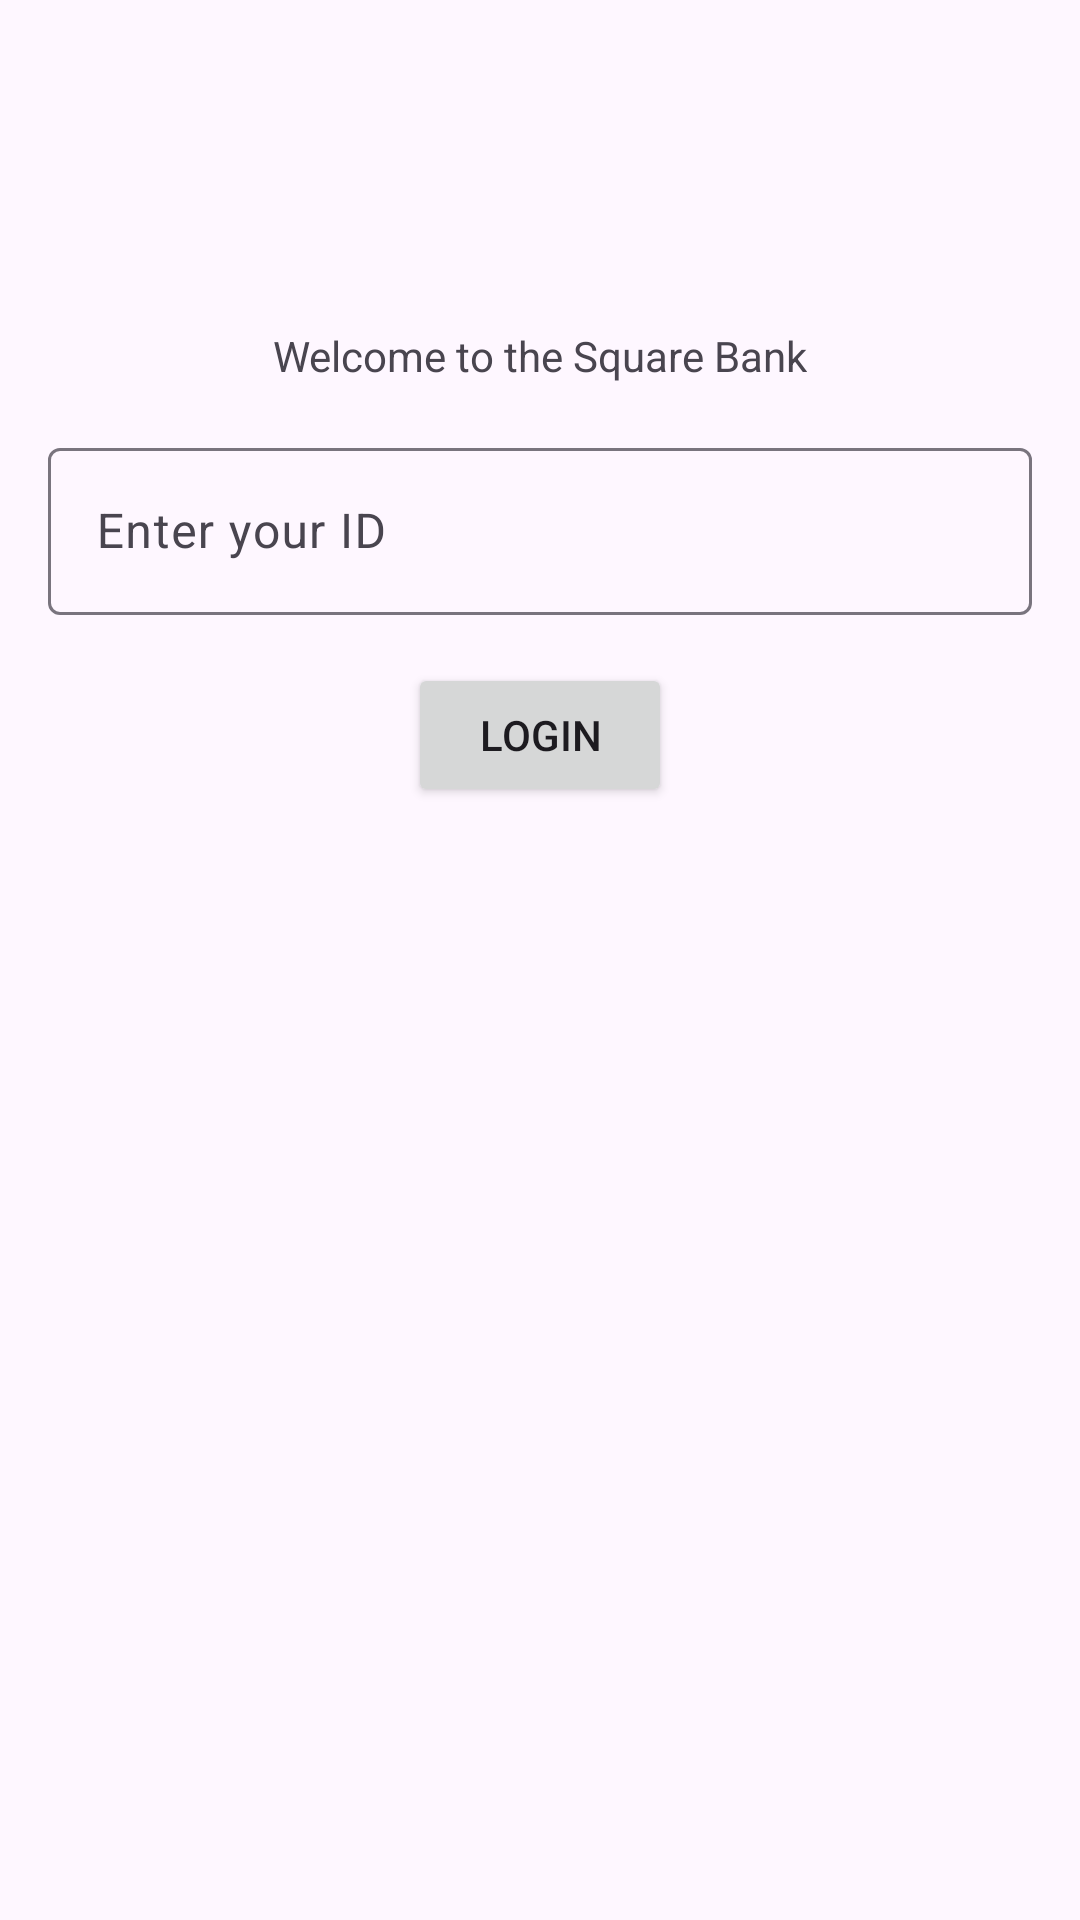

Android layout source for this screen:
<!-- AndroidManifest.xml: application theme Theme.BankSquare -->
<!-- res/layout/activity_main.xml -->
<?xml version="1.0" encoding="utf-8"?>
<androidx.constraintlayout.widget.ConstraintLayout xmlns:android="http://schemas.android.com/apk/res/android"
    xmlns:app="http://schemas.android.com/apk/res-auto"
    xmlns:tools="http://schemas.android.com/tools"
    android:layout_width="match_parent"
    android:layout_height="match_parent"
    tools:context=".ui.welcome.MainActivity">

    <TextView
        android:id="@+id/txv_wellcome"
        android:layout_width="wrap_content"
        android:layout_height="wrap_content"
        android:text="@string/txt_wellcome"
        android:layout_marginTop="@dimen/topToTop"
        android:layout_marginEnd="@dimen/EndToEnd"
        android:layout_marginStart="@dimen/startTostar"
        app:layout_constraintBottom_toBottomOf="@id/title_idCorrentista"
        app:layout_constraintLeft_toLeftOf="parent"
        app:layout_constraintRight_toRightOf="parent"
        app:layout_constraintTop_toTopOf="parent" />

    <com.google.android.material.textfield.TextInputLayout
        android:id="@+id/title_idCorrentista"
        android:layout_width="0dp"
        android:layout_height="wrap_content"
        android:hint="@string/edt_id_holder"
        android:layout_marginTop="@dimen/topToBotton"
        android:layout_marginEnd="@dimen/EndToEnd"
        android:layout_marginStart="@dimen/startTostar"
        app:layout_constraintTop_toBottomOf="@id/txv_wellcome"
        app:layout_constraintStart_toStartOf="parent"
        app:layout_constraintEnd_toEndOf="parent">

        <com.google.android.material.textfield.TextInputEditText
            android:id="@+id/txt_edt_idCorrentista"
            android:layout_width="match_parent"
            android:layout_height="wrap_content"
            android:inputType="number"/>
    </com.google.android.material.textfield.TextInputLayout>


    <Button
        android:id="@+id/btn_login"
        android:layout_width="wrap_content"
        android:layout_height="wrap_content"
        android:text="@string/btn_login"
        android:layout_marginTop="@dimen/topToBotton"
        android:layout_marginEnd="@dimen/EndToEnd"
        android:layout_marginStart="@dimen/startTostar"
        app:layout_constraintTop_toBottomOf="@id/title_idCorrentista"
        app:layout_constraintStart_toStartOf="parent"
        app:layout_constraintEnd_toEndOf="parent"/>

</androidx.constraintlayout.widget.ConstraintLayout>
<!-- resources referenced by this layout -->
<resources>
  <dimen name="EndToEnd">16dp</dimen>
  <dimen name="startTostar">16dp</dimen>
  <dimen name="topToBotton">16dp</dimen>
  <dimen name="topToTop">32dp</dimen>
  <string name="btn_login">Login</string>
  <string name="edt_id_holder">Enter your ID</string>
  <string name="txt_wellcome">Welcome to the Square Bank</string>
  <style name="Theme.BankSquare" parent="Theme.Material3.Light">
          
          <item name="colorPrimary">@color/primary_600</item>
          <item name="colorPrimaryContainer">@color/primary_100</item>
          <item name="colorOnPrimaryContainer">@color/primary_900</item>
          <item name="colorPrimaryInverse">@color/primary_200</item>
      </style>
  <color name="primary_600">#e53935</color>
  <color name="primary_100">#ffcdd2</color>
  <color name="primary_900">#b71c1c</color>
  <color name="primary_200">#ef9a9a</color>
</resources>
